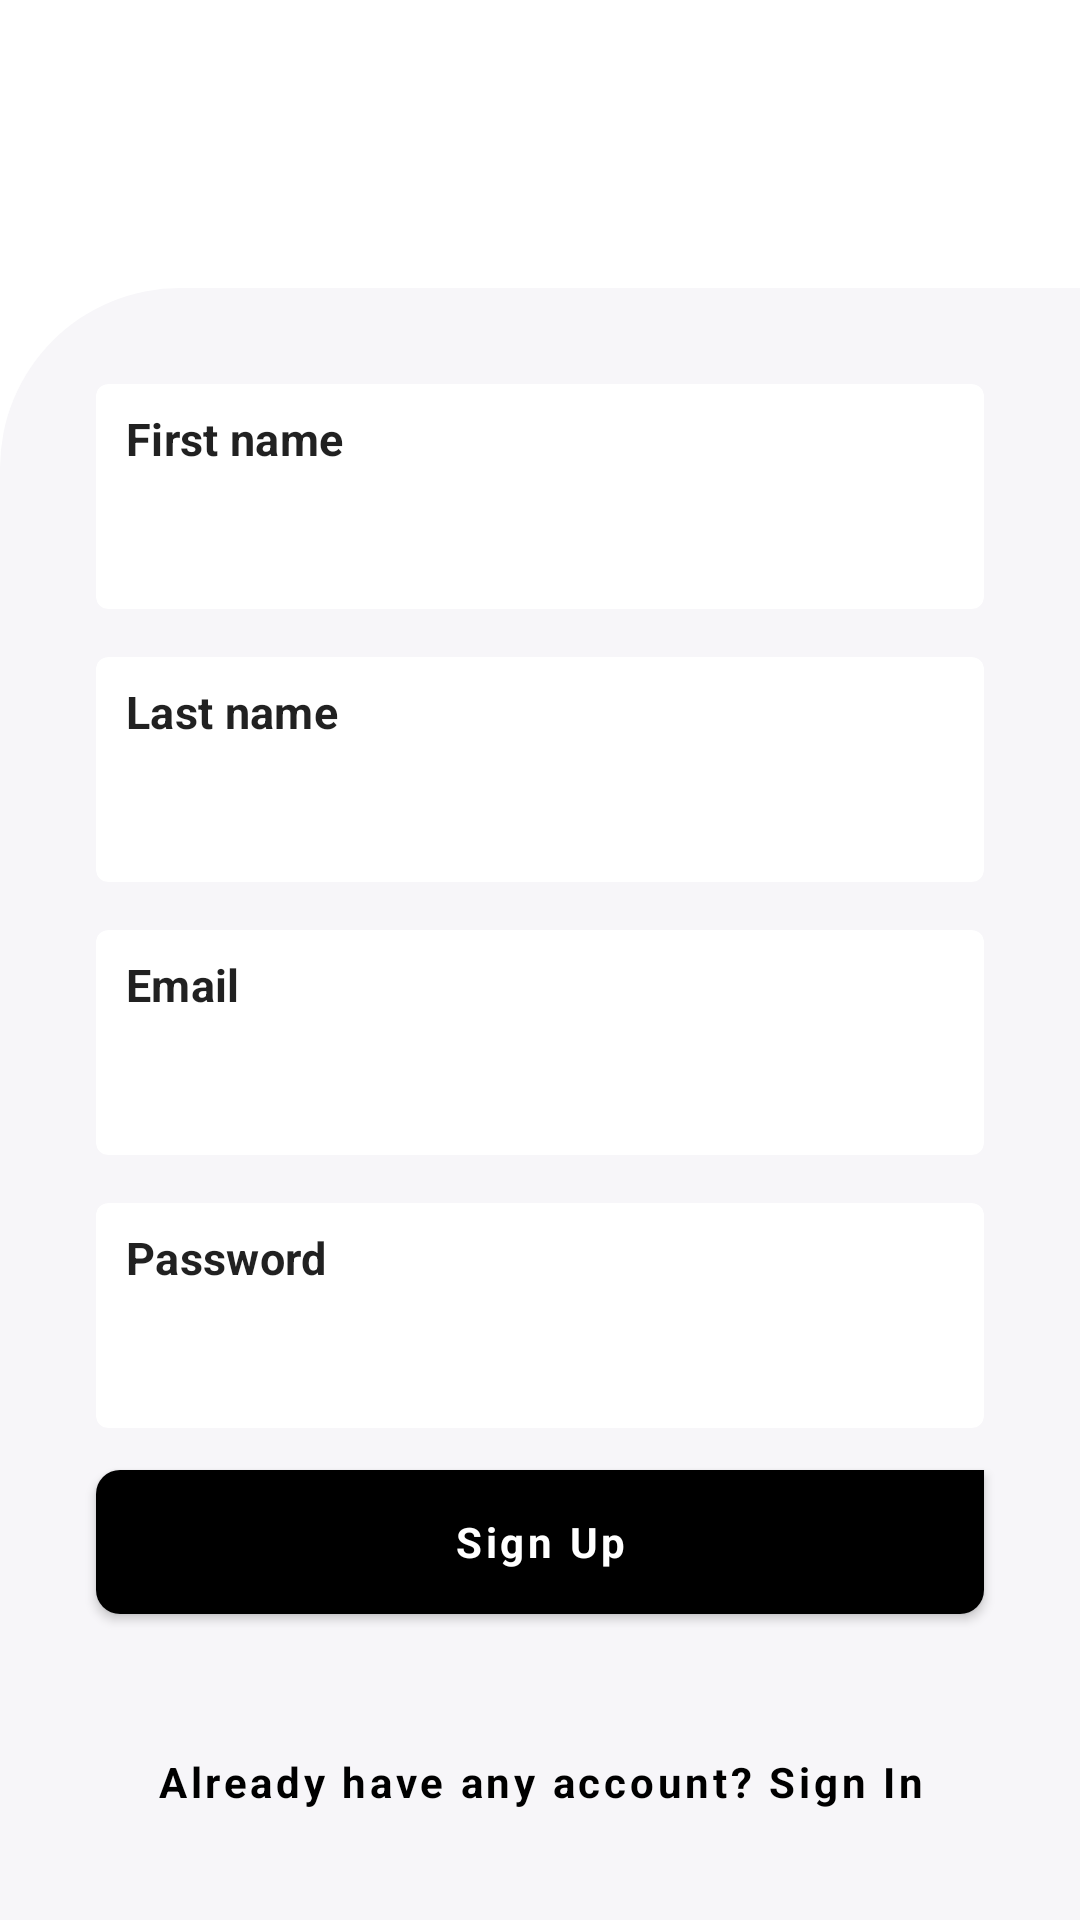

Produce the Android XML layout that renders to this screen, including the resource entries it uses.
<!-- AndroidManifest.xml: application theme Theme.loginsystem -->
<!-- res/layout/fragment_sign_up.xml -->
<?xml version="1.0" encoding="utf-8"?>
<layout xmlns:android="http://schemas.android.com/apk/res/android"
    xmlns:tools="http://schemas.android.com/tools"
    xmlns:app="http://schemas.android.com/apk/res-auto">


    <androidx.constraintlayout.widget.ConstraintLayout
        android:id="@+id/root"
        android:layout_width="match_parent"
        android:layout_height="match_parent"
        tools:context=".SignUpFragment">

        <TextView
            android:id="@+id/textView2"
            android:layout_width="wrap_content"
            android:layout_height="wrap_content"
            android:text="Sign Up"
            android:textAppearance="?attr/textAppearanceHeadline4"
            android:textColor="@color/white"
            app:layout_constraintBottom_toTopOf="@+id/dataContainer"
            app:layout_constraintEnd_toEndOf="parent"
            app:layout_constraintStart_toStartOf="parent"
            app:layout_constraintTop_toTopOf="parent" />

        <ImageButton
            android:id="@+id/popBack"
            android:backgroundTint="@color/white"
            android:layout_marginStart="@dimen/grid_2"
            android:layout_width="wrap_content"
            android:layout_height="wrap_content"
            android:background="@drawable/ic_arrow_back"
            app:layout_constraintBottom_toTopOf="@+id/dataContainer"
            app:layout_constraintStart_toStartOf="parent"
            app:layout_constraintTop_toTopOf="parent" />

        <LinearLayout
            app:layout_constraintBottom_toBottomOf="parent"
            android:id="@+id/dataContainer"
            android:layout_width="match_parent"
            android:layout_height="0dp"
            android:background="@drawable/corner_background"
            android:orientation="vertical"
            app:layout_constraintEnd_toEndOf="parent"
            app:layout_constraintHeight_percent="0.85"
            app:layout_constraintStart_toStartOf="parent"
            tools:layout_editor_absoluteY="731dp">


            <com.google.android.material.card.MaterialCardView
                android:layout_width="match_parent"
                android:layout_height="wrap_content"
                android:layout_marginStart="@dimen/grid_4"
                android:layout_marginTop="@dimen/grid_4"
                android:layout_marginEnd="@dimen/grid_4"
                android:backgroundTint="@color/white"
                app:cardElevation="0dp">

                <LinearLayout
                    android:layout_width="match_parent"
                    android:layout_height="match_parent"
                    android:orientation="vertical"
                    android:padding="@dimen/grid_1">

                    <TextView
                        android:layout_width="wrap_content"
                        android:layout_height="wrap_content"
                        android:layout_marginStart="2dp"
                        android:text="First name"
                        android:textAppearance="?attr/textAppearanceSubtitle2" />

                    <com.google.android.material.textfield.TextInputEditText
                        android:id="@+id/firstNameInput"
                        android:layout_width="match_parent"
                        android:layout_height="wrap_content"
                        android:textAppearance="?attr/textAppearanceBody1"
                        android:textColor="@color/on_surface_20"
                        android:theme="@style/ThemeOverlay.App.TextInputLayout" />

                </LinearLayout>

            </com.google.android.material.card.MaterialCardView>

            <com.google.android.material.card.MaterialCardView
                android:layout_width="match_parent"
                android:layout_height="wrap_content"
                android:layout_marginStart="@dimen/grid_4"
                android:layout_marginTop="@dimen/grid_2"
                android:layout_marginEnd="@dimen/grid_4"
                android:backgroundTint="@color/white"
                app:cardElevation="0dp">

                <LinearLayout
                    android:layout_width="match_parent"
                    android:layout_height="match_parent"
                    android:orientation="vertical"
                    android:padding="@dimen/grid_1">

                    <TextView
                        android:layout_width="wrap_content"
                        android:layout_height="wrap_content"
                        android:layout_marginStart="2dp"
                        android:text="Last name"
                        android:textAppearance="?attr/textAppearanceSubtitle2" />

                    <com.google.android.material.textfield.TextInputEditText
                        android:id="@+id/lastNameInput"
                        android:layout_width="match_parent"
                        android:layout_height="wrap_content"
                        android:inputType="numberPassword"
                        android:textAppearance="?attr/textAppearanceBody1"
                        android:textColor="@color/on_surface_20"
                        android:theme="@style/ThemeOverlay.App.TextInputLayout" />

                </LinearLayout>

            </com.google.android.material.card.MaterialCardView>

            <com.google.android.material.card.MaterialCardView
                android:layout_width="match_parent"
                android:layout_height="wrap_content"
                android:layout_marginStart="@dimen/grid_4"
                android:layout_marginTop="@dimen/grid_2"
                android:layout_marginEnd="@dimen/grid_4"
                android:backgroundTint="@color/white"
                app:cardElevation="0dp">

                <LinearLayout
                    android:layout_width="match_parent"
                    android:layout_height="match_parent"
                    android:orientation="vertical"
                    android:padding="@dimen/grid_1">

                    <TextView
                        android:layout_width="wrap_content"
                        android:layout_height="wrap_content"
                        android:layout_marginStart="2dp"
                        android:text="Email"
                        android:textAppearance="?attr/textAppearanceSubtitle2" />

                    <com.google.android.material.textfield.TextInputEditText
                        android:id="@+id/emailInput"
                        android:layout_width="match_parent"
                        android:layout_height="wrap_content"
                        android:inputType="numberPassword"
                        android:textAppearance="?attr/textAppearanceBody1"
                        android:textColor="@color/on_surface_20"
                        android:theme="@style/ThemeOverlay.App.TextInputLayout" />

                </LinearLayout>

            </com.google.android.material.card.MaterialCardView>


            <com.google.android.material.card.MaterialCardView
                android:layout_width="match_parent"
                android:layout_height="wrap_content"
                android:layout_marginStart="@dimen/grid_4"
                android:layout_marginTop="@dimen/grid_2"
                android:layout_marginEnd="@dimen/grid_4"
                android:backgroundTint="@color/white"
                app:cardElevation="0dp">

                <LinearLayout
                    android:layout_width="match_parent"
                    android:layout_height="match_parent"
                    android:orientation="vertical"
                    android:padding="@dimen/grid_1">

                    <TextView
                        android:layout_width="wrap_content"
                        android:layout_height="wrap_content"
                        android:layout_marginStart="2dp"
                        android:text="Password"
                        android:textAppearance="?attr/textAppearanceSubtitle2" />

                    <com.google.android.material.textfield.TextInputEditText
                        android:id="@+id/passwordInput"
                        android:layout_width="match_parent"
                        android:layout_height="wrap_content"
                        android:inputType="numberPassword"
                        android:textAppearance="?attr/textAppearanceBody1"
                        android:textColor="@color/on_surface_20"
                        android:theme="@style/ThemeOverlay.App.TextInputLayout" />

                </LinearLayout>

            </com.google.android.material.card.MaterialCardView>

            <com.google.android.material.button.MaterialButton
                android:id="@+id/login"
                android:layout_width="match_parent"
                android:layout_height="wrap_content"
                android:layout_gravity="center"
                android:layout_marginStart="@dimen/grid_4"
                android:layout_marginTop="@dimen/grid_1"
                android:layout_marginEnd="@dimen/grid_4"
                android:text="Sign Up" />


        </LinearLayout>

        <com.google.android.material.button.MaterialButton
            app:marginBottomSystemWindowInsets="@{true}"
            android:layout_marginBottom="@dimen/grid_2"
            android:id="@+id/signin"
            style="@style/Widget.App.Button.TextButton"
            android:layout_width="match_parent"
            android:layout_height="wrap_content"
            android:layout_gravity="center"
            android:text="Already have any account? Sign In"
            app:layout_constraintBottom_toBottomOf="parent"
            app:layout_constraintEnd_toEndOf="parent"
            app:layout_constraintStart_toStartOf="parent" />

    </androidx.constraintlayout.widget.ConstraintLayout>

</layout>
<!-- resources referenced by this layout -->
<resources>
  <color name="white">#FFFFFFFF</color>
  <dimen name="grid_1">8dp</dimen>
  <dimen name="grid_2">16dp</dimen>
  <dimen name="grid_4">32dp</dimen>
  <style name="ThemeOverlay.App.TextInputLayout" parent="">
          <item name="colorPrimary">@color/purple_200</item>
          <item name="colorControlNormal">@color/white</item>
          <item name="colorControlActivated">@color/black</item>
      </style>
  <color name="purple_200">#FFBB86FC</color>
  <color name="black">#FF000000</color>
  <style name="TextAppearance.App.Button" parent="TextAppearance.MaterialComponents.Button">
          <item name="android:textAllCaps">false</item>
          <item name="fontFamily">@font/nunito_extrabold</item>
          <item name="android:textStyle">bold</item>
      </style>
  <color name="purple_700">#FF3700B3</color>
  <color name="gray_100">#f7f6f9</color>
  <color name="teal_200">#FF03DAC5</color>
  <color name="teal_700">#FF018786</color>
  <style name="Widget.App.TextInputLayout" parent="Widget.MaterialComponents.TextInputLayout.OutlinedBox">
          <item name="materialThemeOverlay">@style/ThemeOverlay.App.TextInputLayout</item>
          <item name="hintTextColor">?attr/colorOnSurface</item>
      </style>
  <color name="immersive_sys_ui">#33000000</color>
  <color name="nav_bar">@color/immersive_sys_ui</color>
  <style name="TextAppearance.App.Headline1" parent="TextAppearance.MaterialComponents.Headline1">
          <item name="fontFamily">@font/nunito_bold</item>
          <item name="android:textStyle">bold</item>
      </style>
  <style name="TextAppearance.App.Headline2" parent="TextAppearance.MaterialComponents.Headline2">
          <item name="fontFamily">@font/nunito_bold</item>
          <item name="android:textStyle">bold</item>
      </style>
  <style name="TextAppearance.App.Headline3" parent="TextAppearance.MaterialComponents.Headline3">
          <item name="fontFamily">@font/nunito_bold</item>
          <item name="android:textStyle">bold</item>
      </style>
  <style name="TextAppearance.App.Headline4" parent="TextAppearance.MaterialComponents.Headline4">
          <item name="fontFamily">@font/nunito</item>
          <item name="android:textColor">?android:attr/textColorPrimary</item>
          <item name="lineHeight">40sp</item>
      </style>
  <style name="TextAppearance.App.Headline5" parent="TextAppearance.MaterialComponents.Headline5">
          <item name="fontFamily">@font/nunito_bold</item>
          <item name="android:textStyle">bold</item>
      </style>
  <style name="TextAppearance.App.Headline6" parent="TextAppearance.MaterialComponents.Headline6">
          <item name="fontFamily">@font/nunito_medium</item>
          <item name="lineHeight">28sp</item>
      </style>
  <style name="TextAppearance.App.Subtitle1" parent="TextAppearance.MaterialComponents.Subtitle1">
          <item name="fontFamily">@font/nunito_medium</item>
          <item name="lineHeight">22sp</item>
      </style>
  <style name="TextAppearance.App.Subtitle2" parent="TextAppearance.MaterialComponents.Subtitle2">
          <item name="fontFamily">@font/nunito_extrabold</item>
          <item name="android:textStyle">bold</item>
          <item name="android:textSize">15sp</item>
      </style>
  <style name="TextAppearance.App.Body1" parent="TextAppearance.MaterialComponents.Body1">
          <item name="fontFamily">@font/nunito</item>
          <item name="lineHeight">28sp</item>
      </style>
  <style name="TextAppearance.App.Body2" parent="TextAppearance.MaterialComponents.Body2">
          <item name="fontFamily">@font/nunito_medium</item>
          <item name="lineHeight">16sp</item>
      </style>
  <style name="TextAppearance.App.Caption" parent="TextAppearance.MaterialComponents.Caption">
          <item name="fontFamily">@font/nunito</item>
      </style>
  <style name="TextAppearance.App.Overline" parent="TextAppearance.MaterialComponents.Overline">
          <item name="fontFamily">@font/nunito</item>
      </style>
</resources>
